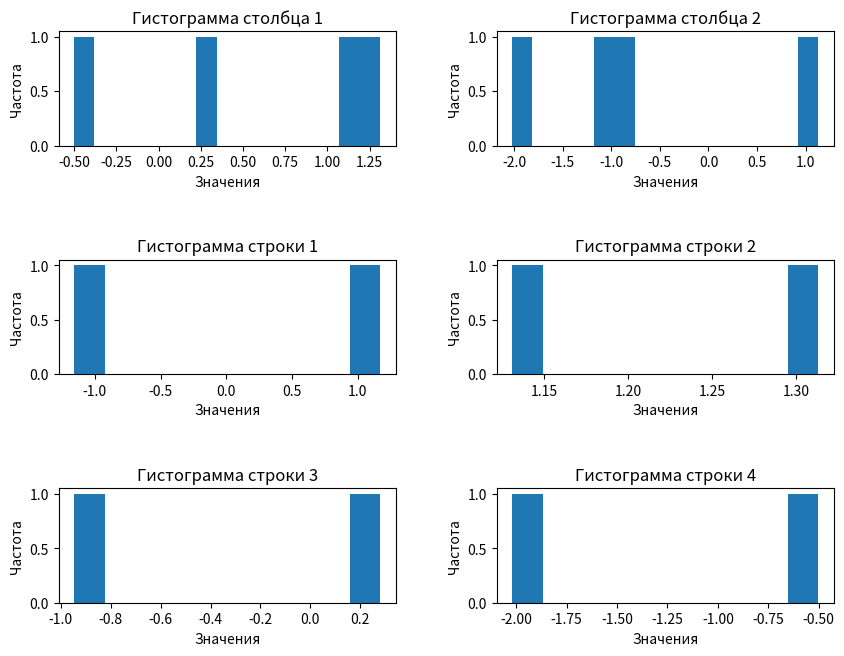

This figure's Python source:
import numpy as np
import matplotlib.pyplot as plt


def statistics(m, n):
    mat = np.random.normal(loc=0, scale=1, size=(m, n))
    mean_row = np.mean(mat, axis=0)
    mean_col = np.mean(mat, axis=1)
    var_row = np.var(mat, axis=0)
    var_col = np.var(mat, axis=1)
    print(f"Мат. ожидание строк {mean_row}")
    print(f"Мат. ожидание столбцов {mean_col}")
    print(f"Дисперсия строк {var_row}")
    print(f"Дисперсия столбцов {var_col}")

    fig = plt.figure(figsize=(10, 10))
    axes = []

    for i in range(1, m + n + 1):
        axes.append(fig.add_subplot(m, n, i))

    for i in range(n):
        axes[i].hist(mat[:, i], bins=15)
        axes[i].set_title(f'Гистограмма столбца {i + 1}')
        axes[i].set_xlabel('Значения')
        axes[i].set_ylabel('Частота')

    for i in range(m):
        axes[n + i].hist(mat[i])
        axes[n + i].set_title(f'Гистограмма строки {i + 1}')
        axes[n + i].set_xlabel('Значения')
        axes[n + i].set_ylabel('Частота')

    plt.subplots_adjust(bottom=0.1, top=0.9, hspace=1, wspace=0.3)
    plt.show()


print(statistics(4, 2))
